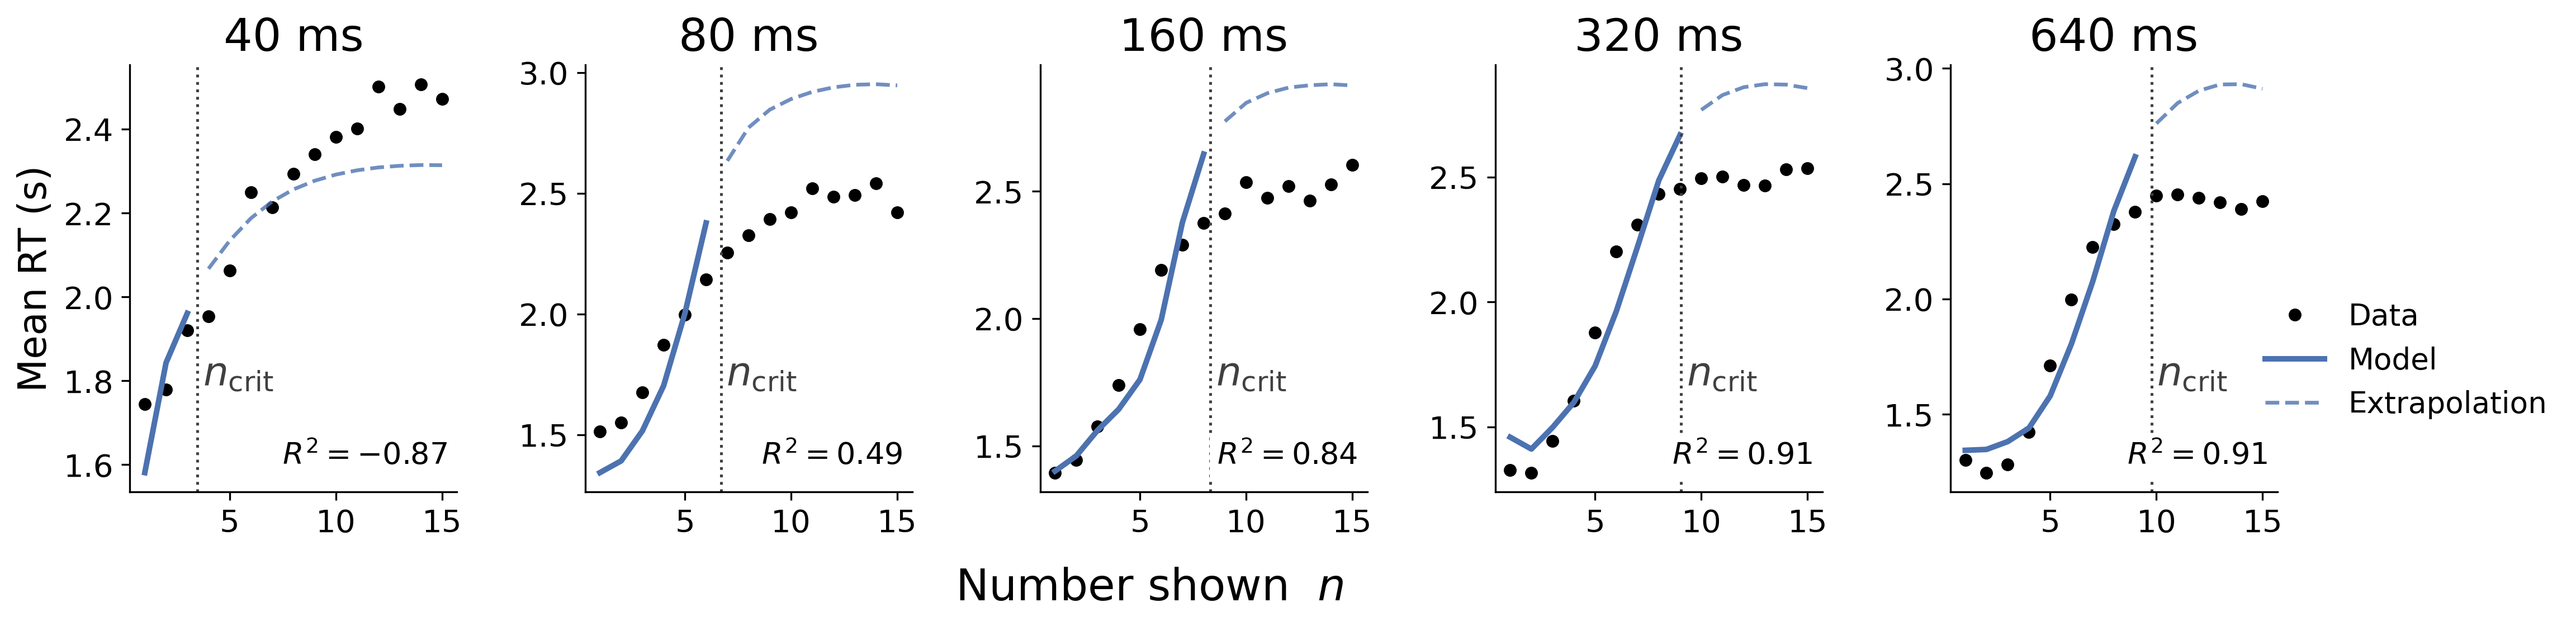

Source data for this figure (header and first rows):
duration_ms, metric, n_crit, n_domain_max, n_domain_levels, R2_domain_fit_on_domain, R2_full_fit_on_domain, R2_full_fit_all_n, scale_alpha, scale_beta, sigma_rt_domain, scale_rt_scale
40, hybrid, 3.48, 3, 3, -0.8726, -1.035, 0.8642, 8.041752248273298e-08, 0.4424, 0.4951, 
40, entropy, 3.48, 3, 3, -0.8726, -1.187, 0.8612, , , 0.4951, 0.4424
80, hybrid, 6.71, 6, 6, 0.4904, 0.5271, 0.9104, 0.009253, 0.3522, 0.4638, 
80, entropy, 6.71, 6, 6, 0.5338, 0.5289, 0.9111, , , 0.4655, 0.6238
160, hybrid, 8.32, 8, 8, 0.8396, 0.7833, 0.8858, 0.01213, 0.2107, 0.4726, 
160, entropy, 8.32, 8, 8, 0.7241, 0.6812, 0.8448, , , 0.4815, 0.7947
320, hybrid, 9.05, 9, 9, 0.9107, 0.8734, 0.91, 0.007266, 0.429, 0.4886, 
320, entropy, 9.05, 9, 9, 0.7786, 0.7293, 0.8102, , , 0.4974, 0.8573
640, hybrid, 9.77, 9, 9, 0.9116, 0.8559, 0.8987, 0.00479, 0.6191, 0.4988, 
640, entropy, 9.77, 9, 9, 0.871, 0.8033, 0.8601, , , 0.5012, 0.9103
